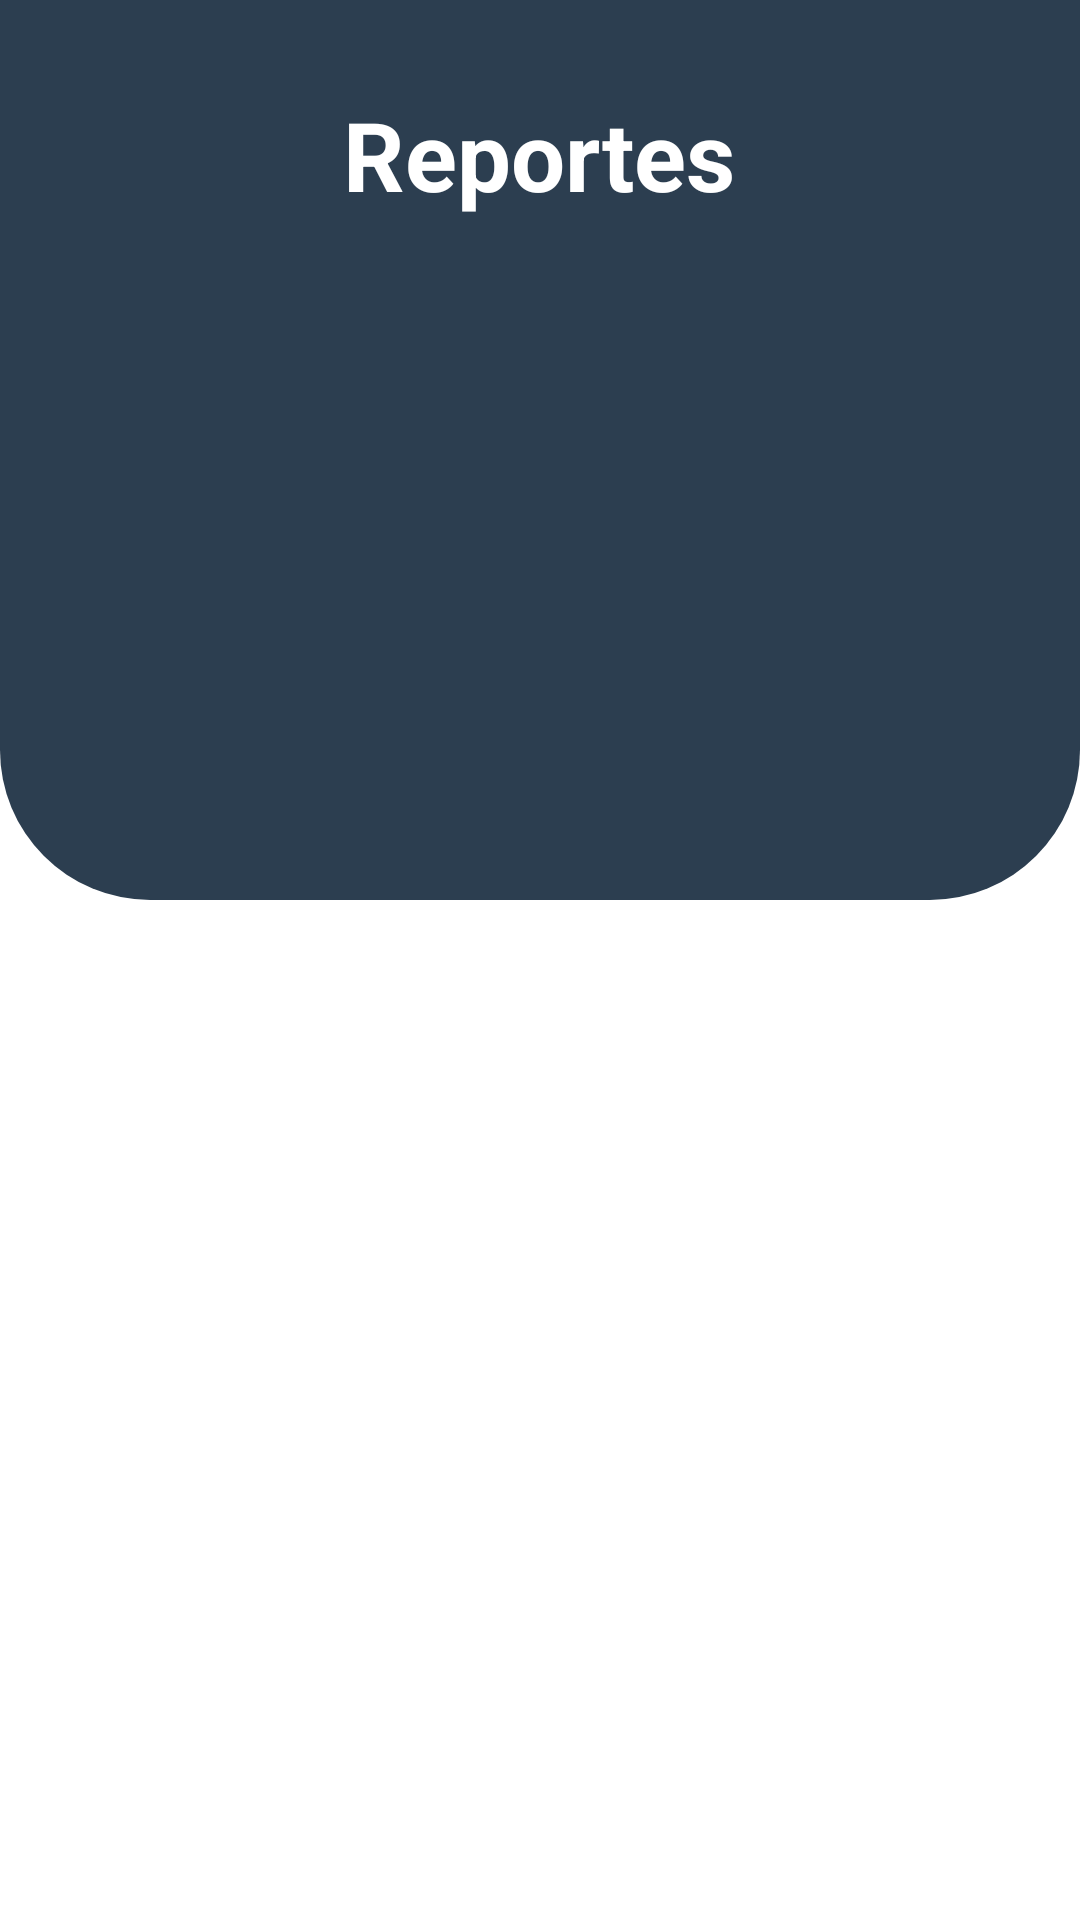

This screen was rendered from an Android layout file. Write that file and the resources it references.
<!-- AndroidManifest.xml: application theme Theme.InstitutoApp -->
<!-- res/layout/activity_alumnos_info.xml -->
<?xml version="1.0" encoding="utf-8"?>
<androidx.coordinatorlayout.widget.CoordinatorLayout
    xmlns:android="http://schemas.android.com/apk/res/android"
    xmlns:app="http://schemas.android.com/apk/res-auto"
    xmlns:tools="http://schemas.android.com/tools"
    android:layout_width="match_parent"
    android:layout_height="match_parent"
    tools:context=".activity_alumnos_info">

    <RelativeLayout
        android:id="@+id/constraintLayout"
        android:layout_width="match_parent"
        android:layout_height="300dp"
        android:background="@drawable/back">

        <TextView
            android:id="@+id/lblTituloReporte"
            android:layout_width="wrap_content"
            android:layout_height="wrap_content"
           android:layout_centerHorizontal="true"
            android:layout_marginTop="20dp"
            android:text="@string/Reportes"
            android:textColor="@android:color/white"
            android:textSize="@dimen/lbl_titulo"
            android:textStyle="bold"
            />

        <ImageView
            android:id="@+id/FotoPerfil"
            android:layout_width="match_parent"
            android:layout_height="@dimen/imgLogo_heigth"
            android:layout_below="@+id/lblTituloReporte"
            android:layout_centerHorizontal="true"
            android:layout_marginTop="40dp"
            android:elevation="20dp"
            app:srcCompat="@drawable/report_img" />

    </RelativeLayout>

    <LinearLayout
        android:layout_gravity="center_horizontal|center"
        android:layout_marginTop="120dp"
        android:layout_width="match_parent"
        android:layout_height="wrap_content"
        android:layout_marginLeft="5dp"
        android:layout_marginRight="5dp"
        android:orientation="horizontal"
        >

        <androidx.recyclerview.widget.RecyclerView
            android:layout_marginTop="50dp"

            android:id="@+id/RecyclerViewAlumno"
            android:layout_width="match_parent"
            android:layout_height="wrap_content"


            />
    </LinearLayout>

</androidx.coordinatorlayout.widget.CoordinatorLayout>
<!-- resources referenced by this layout -->
<resources>
  <dimen name="imgLogo_heigth">250dp</dimen>
  
  
      //TEXT INPUTS
  <dimen name="lbl_titulo">34sp</dimen>
  <!-- drawable back (drawable) -->
  <shape xmlns:android="http://schemas.android.com/apk/res/android">
      <solid android:color="@color/blueMateDark"/>
  
  
      <corners android:bottomRightRadius="50dp"
          android:bottomLeftRadius="50dp"
          android:topLeftRadius="0dp"
          android:topRightRadius="0dp" />
      <padding android:left="10dp" android:top="10dp"
          android:right="10dp" android:bottom="10dp"
  
  
  
  
  
  
          />
  </shape>
  <string name="Reportes">Reportes</string>
  <style name="Theme.InstitutoApp" parent="Theme.MaterialComponents.DayNight.NoActionBar">
          
          <item name="colorPrimary">@color/colorSecondaryDark</item>
          <item name="colorPrimaryVariant">@color/colorSecondary</item>
          <item name="colorOnPrimary">@color/white</item>
  
          
          <item name="colorSecondary">@color/colorSecondary</item>
          <item name="colorSecondaryVariant">@color/colorSecondaryDark</item>
          <item name="colorOnSecondary">@color/white</item>
          
          <item name="android:statusBarColor" tools:targetApi="l">?attr/colorPrimaryVariant</item>
          
      </style>
  <color name="blueMateDark">#2c3e50</color>
  <color name="colorSecondaryDark">#0d47a1</color>
  <color name="colorSecondary">#2980B9</color>
  <color name="white">#FFFFFF</color>
</resources>
